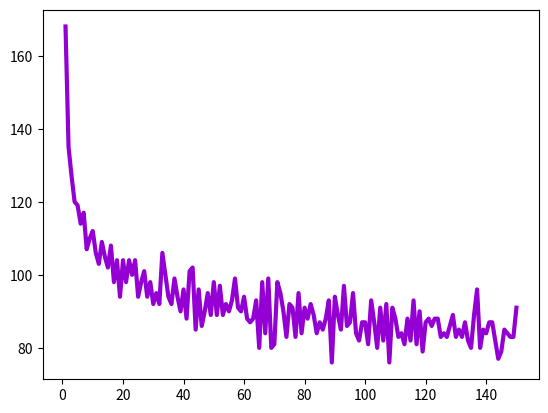

Python code for this plot:
import matplotlib.pyplot as plt


def get_data():
    lst_y = [168, 135, 127, 120, 119, 114, 117, 107, 110, 112, 106, 103, 109, 105, 102, 108, 98, 104, 
94, 104, 98, 104, 100, 104, 94, 98, 101, 94, 
98, 92, 95, 92, 106, 100, 94, 92, 99, 94, 90, 96, 88, 101, 102, 85, 96, 86, 90, 95, 89, 98, 89, 97, 89, 92, 90, 93, 99, 91, 90, 94, 88, 87, 88, 93, 80, 98, 84, 99, 80, 81, 98, 95, 
90, 83, 92, 91, 83, 95, 84, 91, 88, 92, 89, 84, 87, 85, 88, 93, 76, 94, 89, 85, 97, 86, 87, 95, 84, 82, 87, 87, 81, 93, 87, 80, 91, 82, 92, 76, 91, 88, 83, 84, 81, 88, 82, 93, 81, 
90, 79, 87, 88, 86, 88, 88, 83, 84, 83, 86, 89, 83, 85, 83, 87, 82, 80, 89, 96, 80, 85, 84, 87, 87, 82, 77, 79, 85, 84, 83, 83, 91] 
    lst_x = [i+1 for i in range(len(lst_y))]
    return (lst_x, lst_y)


# styles = plt.style.available
# plt.style.use(styles[0])

lst_x, lst_y = get_data()

plt.plot(lst_x, lst_y, color='darkviolet', lw=3)
# plt.grid(True)
# plt.axhline(lw=1, color='#064')
# plt.axvline(lw=1, color='#064')

plt.show()
